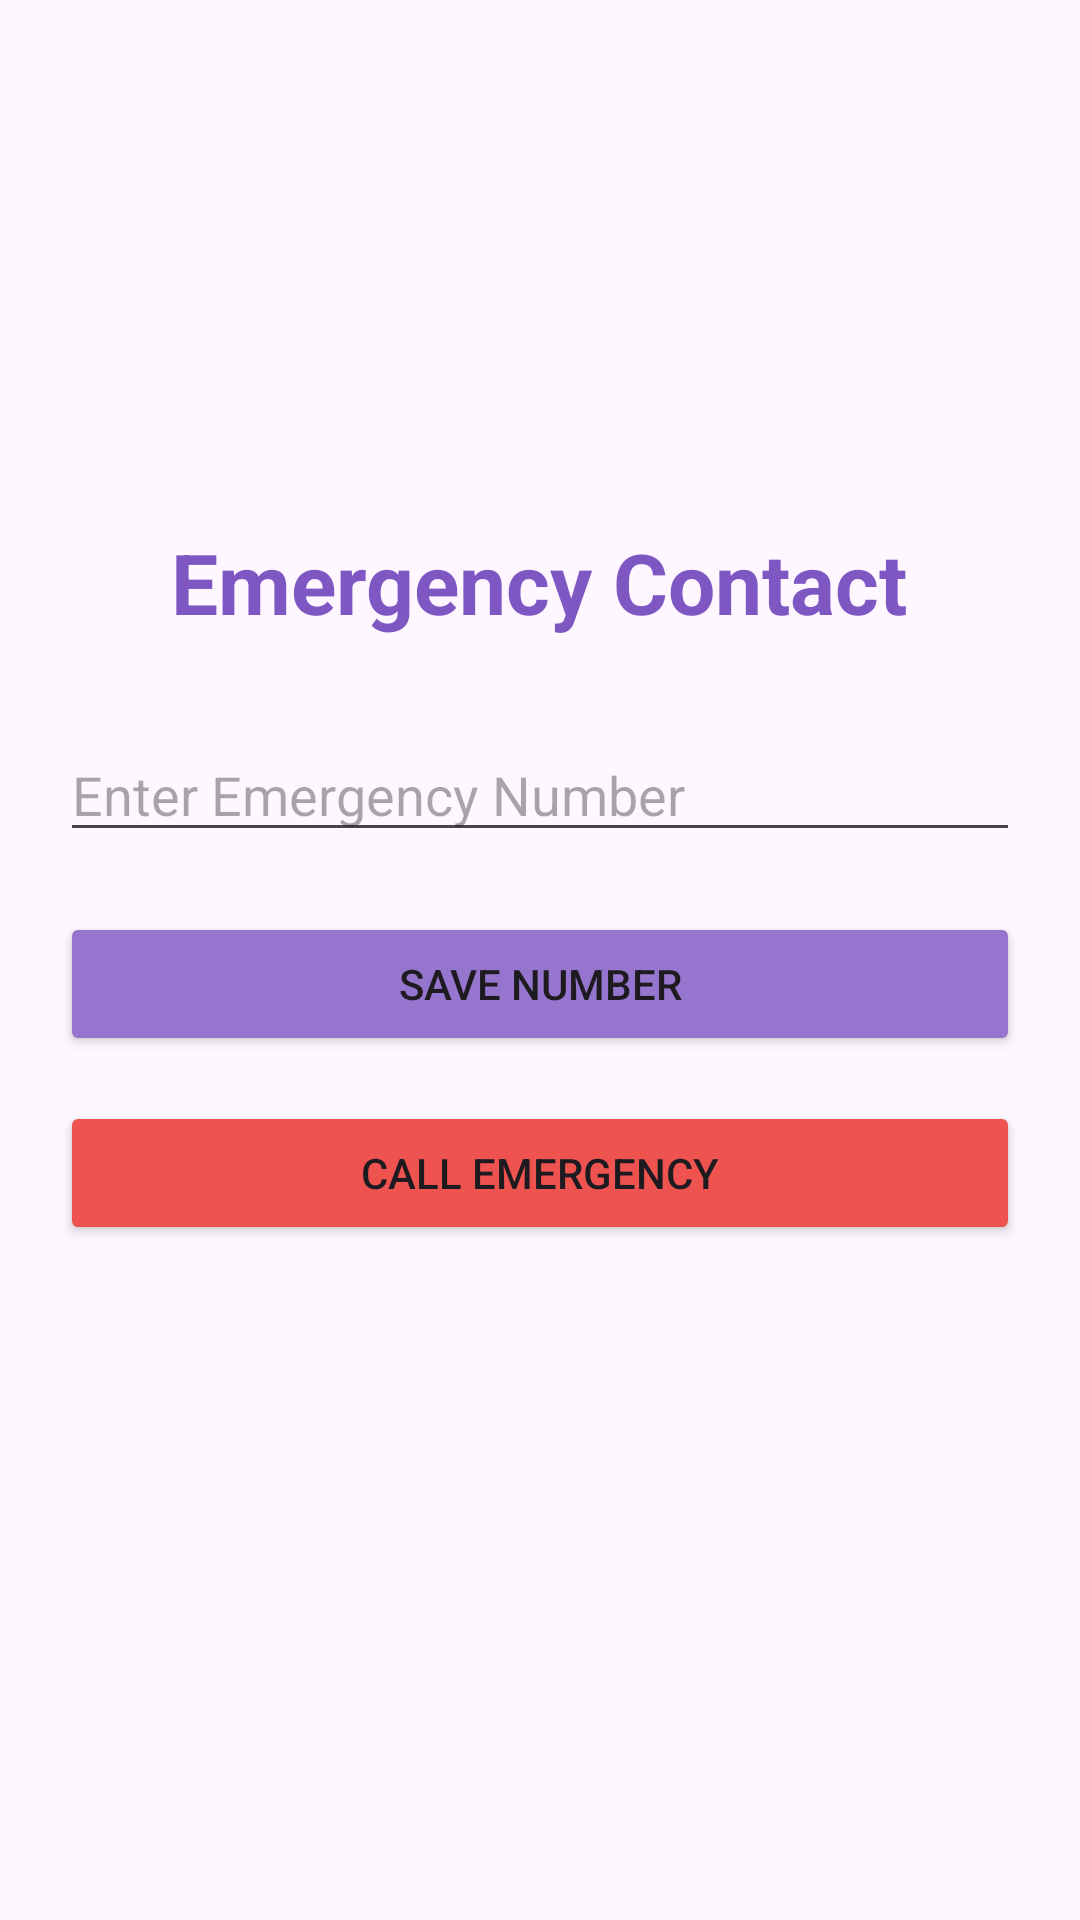

The Android layout XML behind this screen, and the referenced resources:
<!-- AndroidManifest.xml: application theme Theme.MatruSnehHealth -->
<!-- res/layout/activity_emergency.xml -->
<?xml version="1.0" encoding="utf-8"?>
<LinearLayout xmlns:android="http://schemas.android.com/apk/res/android"
    android:layout_width="match_parent"
    android:layout_height="match_parent"
    android:orientation="vertical"
    android:padding="20dp"
    android:gravity="center">

    <TextView
        android:layout_width="wrap_content"
        android:layout_height="wrap_content"
        android:text="Emergency Contact"
        android:textSize="28sp"
        android:textStyle="bold"
        android:textColor="#7E57C2"
        android:layout_marginBottom="30dp"/>

    <EditText
        android:id="@+id/edtEmergencyNumber"
        android:layout_width="match_parent"
        android:layout_height="wrap_content"
        android:hint="Enter Emergency Number"
        android:inputType="phone"/>

    <Button
        android:id="@+id/btnSaveEmergency"
        android:layout_width="match_parent"
        android:layout_height="wrap_content"
        android:text="Save Number"
        android:layout_marginTop="20dp"
        android:backgroundTint="#9575CD"/>

    <Button
        android:id="@+id/btnCallEmergency"
        android:layout_width="match_parent"
        android:layout_height="wrap_content"
        android:text="Call Emergency"
        android:layout_marginTop="15dp"
        android:backgroundTint="#EF5350"/>

    <TextView
        android:id="@+id/txtEmergency"
        android:layout_width="wrap_content"
        android:layout_height="wrap_content"
        android:text=""
        android:textSize="18sp"
        android:layout_marginTop="25dp"/>

</LinearLayout>
<!-- resources referenced by this layout -->
<resources>
  <style name="Theme.MatruSnehHealth" parent="Base.Theme.MatruSnehHealth" />
  <style name="Base.Theme.MatruSnehHealth" parent="Theme.Material3.DayNight.NoActionBar">
          
          
      </style>
</resources>
